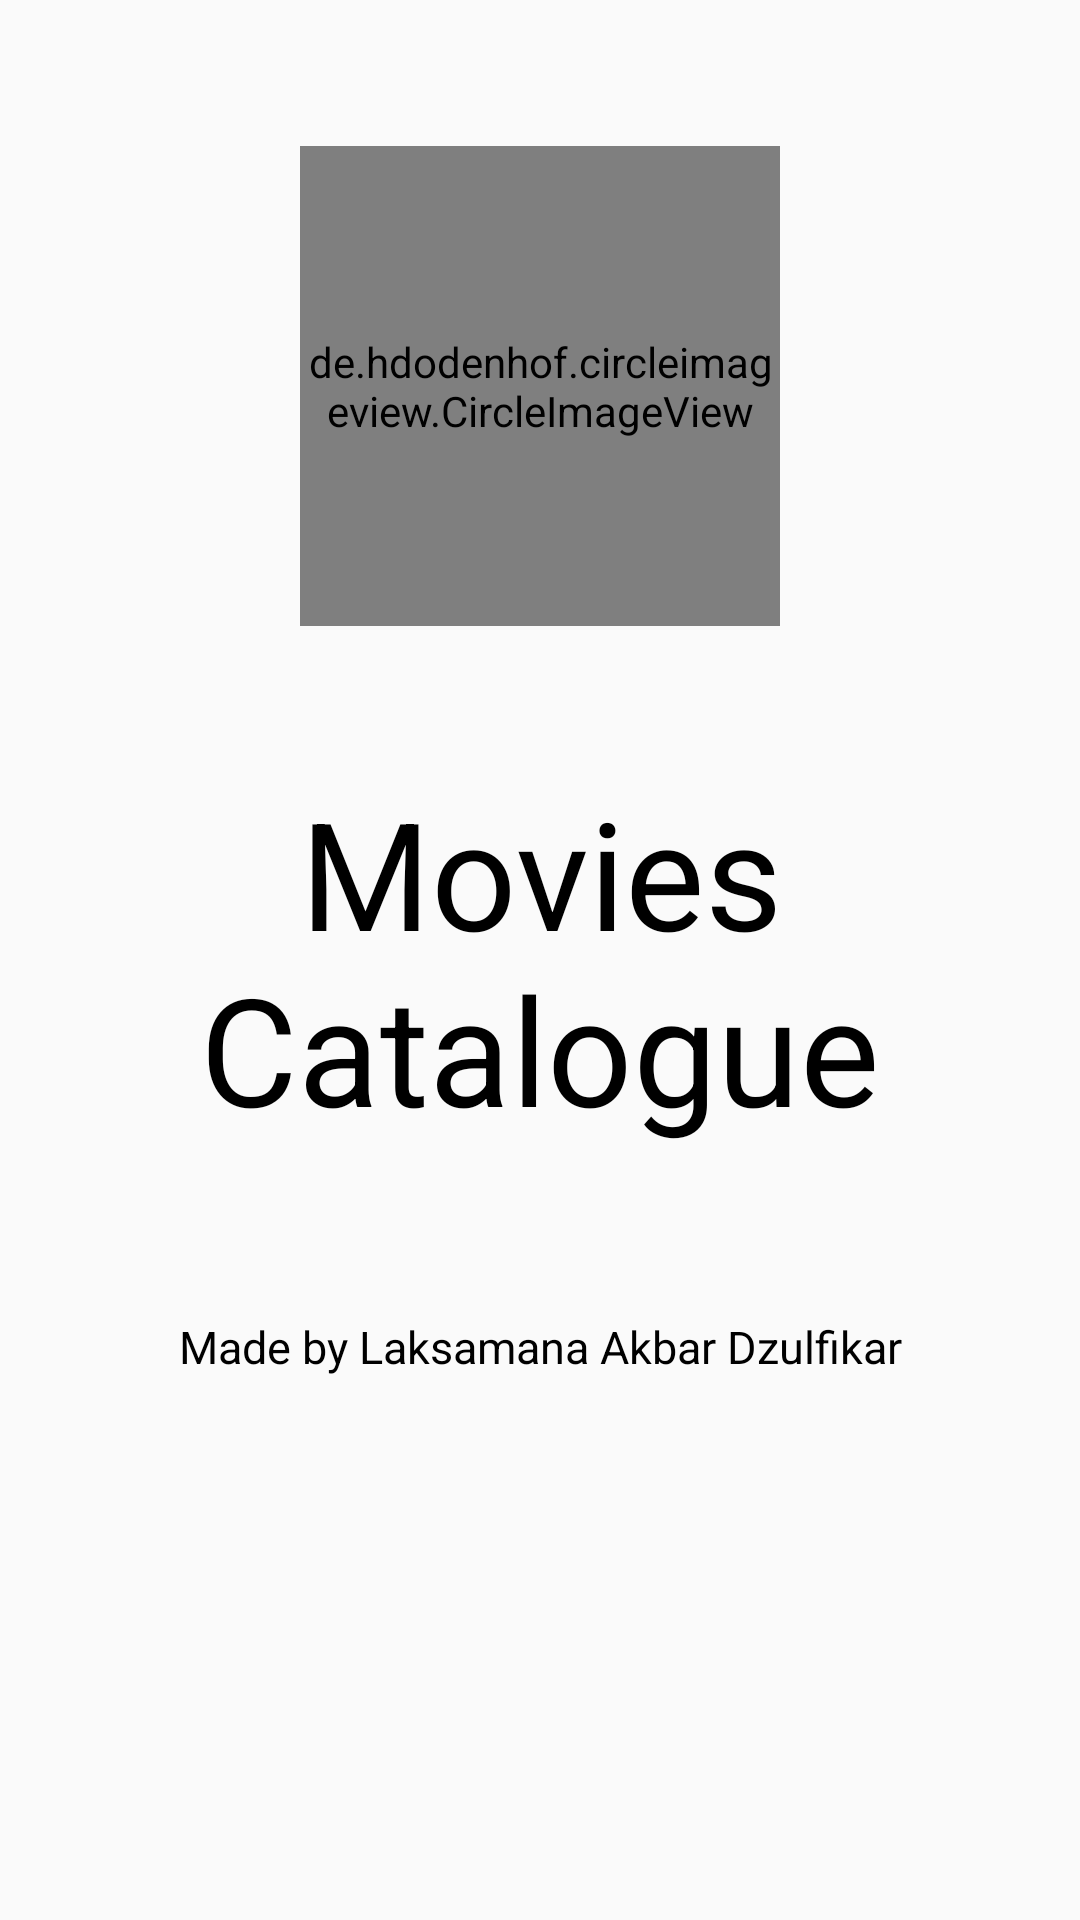

Here is an Android app screen rendered from its layout file. Give the layout XML and the strings, colors and styles it references.
<!-- AndroidManifest.xml: application theme AppTheme -->
<!-- res/layout/activity_splash_screen.xml -->
<?xml version="1.0" encoding="utf-8"?>
<androidx.constraintlayout.widget.ConstraintLayout
    xmlns:android="http://schemas.android.com/apk/res/android"
    xmlns:app="http://schemas.android.com/apk/res-auto"
    xmlns:tools="http://schemas.android.com/tools"
    android:layout_width="match_parent"
    android:layout_height="match_parent"
    tools:context=".ui.splash.SplashScreenActivity">

    <de.hdodenhof.circleimageview.CircleImageView
        android:id="@+id/logo"
        android:layout_width="160dp"
        android:layout_height="160dp"
        android:layout_centerInParent="true"
        android:src="@drawable/preview"
        app:layout_constraintBottom_toTopOf="@+id/splash"
        app:layout_constraintEnd_toEndOf="parent"
        app:layout_constraintStart_toStartOf="parent"
        app:layout_constraintTop_toTopOf="parent" />

    <TextView
        android:id="@+id/splash"
        android:layout_width="match_parent"
        android:layout_height="wrap_content"
        android:textAlignment="center"
        app:layout_constraintBottom_toBottomOf="parent"
        app:layout_constraintTop_toTopOf="parent"
        android:text="@string/app_name"
        android:textSize="50sp"
        android:textColor="@color/textColor"
        tools:layout_editor_absoluteX="0dp" />

    <TextView
        android:id="@+id/made"
        android:layout_width="match_parent"
        android:layout_height="wrap_content"
        android:textAlignment="center"
        app:layout_constraintBottom_toBottomOf="parent"
        app:layout_constraintTop_toTopOf="@+id/splash"
        android:text="@string/author"
        android:textSize="15sp"
        android:textColor="@color/textColor"
        tools:layout_editor_absoluteX="0dp" />

</androidx.constraintlayout.widget.ConstraintLayout>
<!-- resources referenced by this layout -->
<resources>
  <color name="textColor">#000</color>
  <string name="app_name">Movies Catalogue</string>
  <string name="author">Made by Laksamana Akbar Dzulfikar</string>
  <style name="AppTheme" parent="Theme.AppCompat.Light.NoActionBar">
          
          <item name="colorPrimary">@color/colorPrimary</item>
          <item name="colorPrimaryDark">@color/colorPrimaryDark</item>
          <item name="colorAccent">@color/colorAccent</item>
          <item name="android:forceDarkAllowed" tools:ignore="NewApi">true</item>
      </style>
  <color name="colorPrimary">#6200EE</color>
  <color name="colorPrimaryDark">#3700B3</color>
  <color name="colorAccent">#03DAC5</color>
</resources>
